The GitHub repository Navoneel-nath/Flipkart-Grid-6.0 contains a labelled image folder "dataset" with 10 categories: garlic, ginger, guava, lemon, tomato, apple, cucumber, green chili, onion, potato. Examples follow, each with its label.

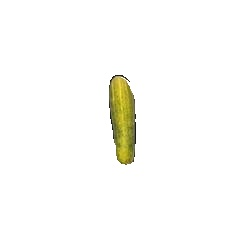
Label: cucumber

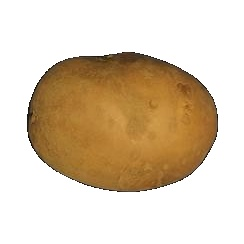
Label: potato

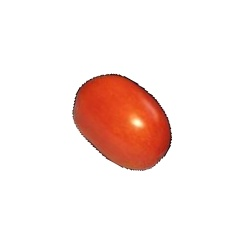
Label: tomato

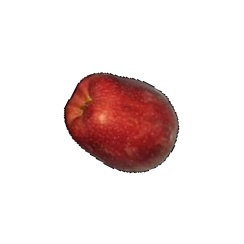
Label: apple

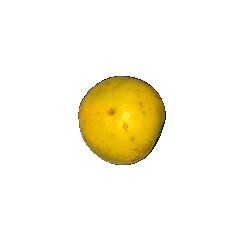
Label: lemon

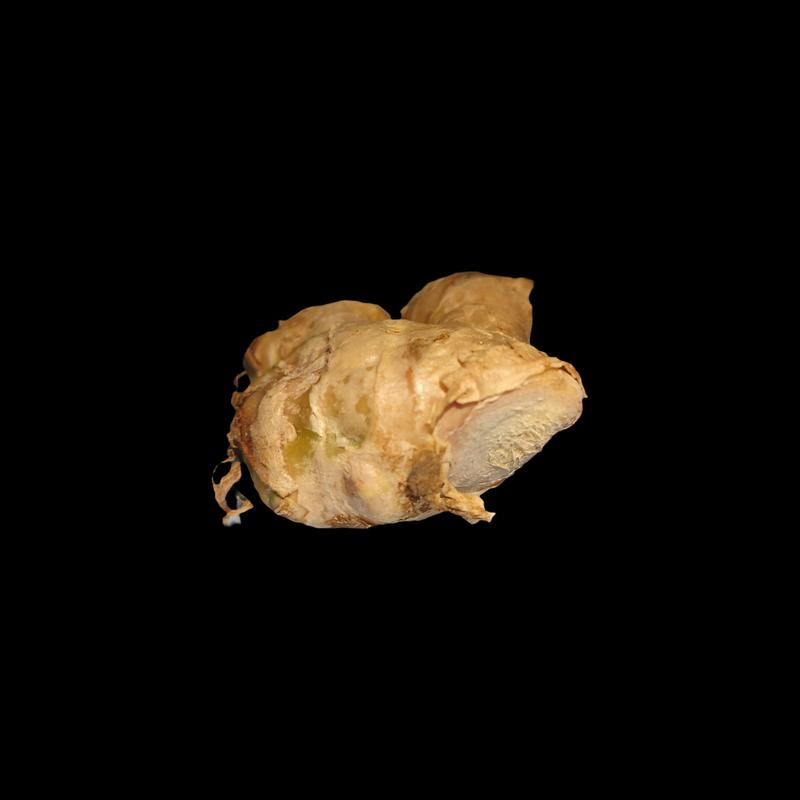
Label: ginger
